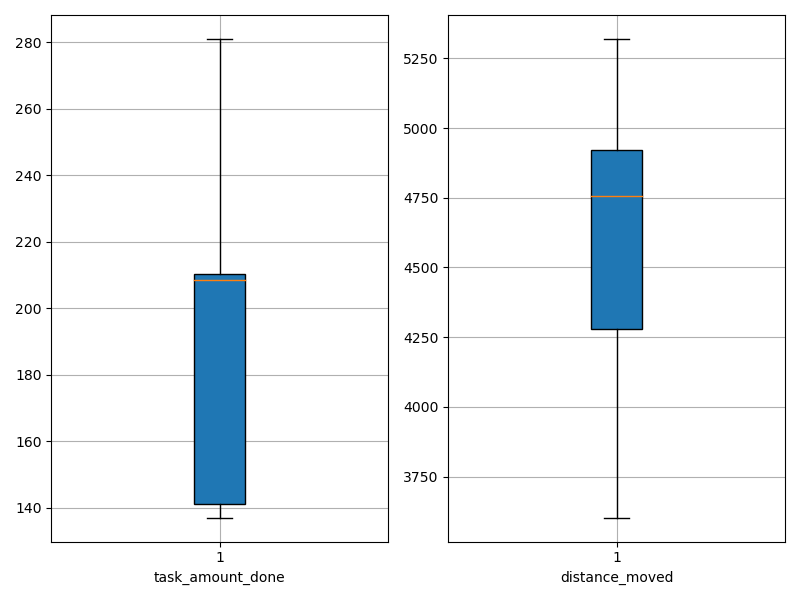

The file beside this chart, header and first rows:
agent_id, task_amount_done, distance_moved
0, 212.0, 3952
1, 210.0, 3957
2, 211.0, 4883
3, 139.0, 5056
4, 209.0, 4777
5, 140.0, 4961
6, 141.0, 4595
7, 208.0, 4268
8, 139.0, 4298
9, 208.0, 4613
10, 141.0, 4906
11, 211.0, 4732
12, 210.0, 4985
13, 209.0, 5320
14, 212.0, 4850
15, 281.0, 4285
16, 210.0, 4038
17, 141.0, 4870
18, 141.0, 5001
19, 137.0, 3603
